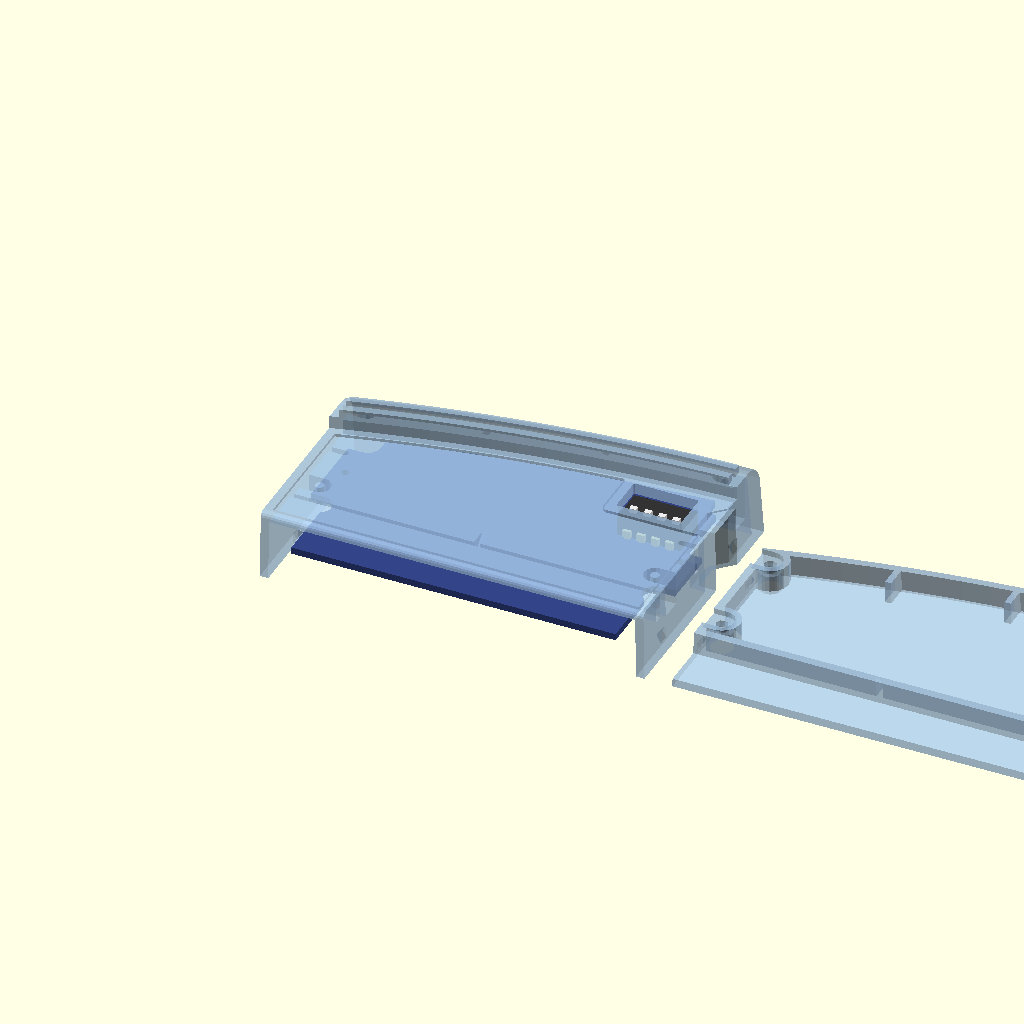
Cell 1: the model at its default parameters.
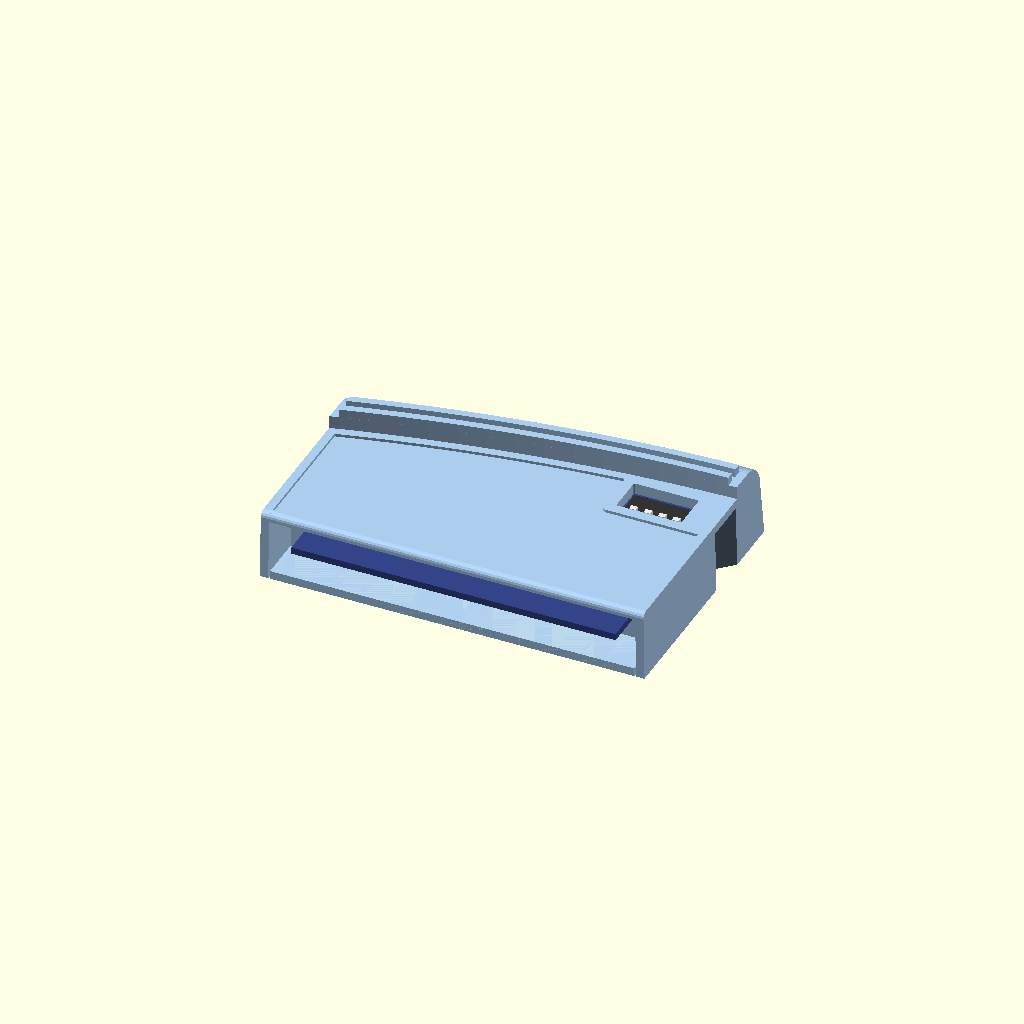
Cell 2 — prerender set to false, the other parameters unchanged.
One fixed orthographic camera (rotation 55°, 0°, 25°; colour scheme Cornfield) for every cell.
Source of the model, CartShell.scad:
// Output settings
render_main = true;
render_cover = false;
prerender = true;
preview_print = true;

// Enhancements
enh_dipswitch = true;
enh_noholes = false;
enh_snapfit = true;
enh_post_supports = true;
enh_pegs_to_slots = true;
enh_label_top = true;

// Main dimensions
main_xsize = 68.8;
main_xslant = 0.3/20;
wall_xy = 1.5;
wall_z = 1.5;
wall_supp = 1.1;
wall_notch = 1.1;
curve_xc = 40.5;
curve_yc = -255;
curve_angle_start = 91;
curve_angle_range = 15.5;
profile_front = 46;
profile_handle_depth = profile_front-10;
profile_handle_slant = 0.12;
profile_handle_chamfer = 4.5;
main_height = 12.7;
handle_height = 15;

// Secondary dimensions
ridge_height = 1.5;
ridge_inset = 1.5;
label_height = 0.5;

// Screws & posts
screw_od = 2.0; //2.3
screwhead_od = 3.8;
screwpost_od = 4.0;
screw_shrink = 0.3;

// Clearances
clearance_lid = 0.3;
clearance_pcb = 0.2;
clearance_postxy = 0.2;
clearance_postz = 0.1;
clearance_screw = 0.1;
clearance_snap = 0.1;

// PCB parameters
pcb_thick = 1.2;
pcb_ypos = 0.5;
pcb_zpos = 5.7;
pcb_cardedge_width = 58;

// DIP switch dimensions
dip_n = 4;
dip_x = 23;
dip_y = 29;
dip_t = 3.6;
dip_angle = 90;
dip_w = 6.6;
dip_h = 2.54*dip_n + 1.2;
dip_rim_top = true;
dip_rim_bottom = false;
dip_rim_left = false;
dip_rim_right = true;

// Fixing positions
screws = [
    [-30,13.5], [30,13.5], [-30,32], [30,40]
];
snaps = [
    [-1, 10.5], [1, 10.5], [-1, 29], [1, 38]
];

// Calculated
detail = $preview ? 4 : 16;
below_pcb = pcb_zpos - clearance_pcb;
above_pcb = pcb_zpos + pcb_thick + clearance_pcb;
cover_zsize = below_pcb;
max_height = handle_height+ridge_height+1;
print_spacing = 5;
epsilon = 0.05;
screwhole_id = screwhead_od + 2*clearance_screw;

// Viewport centering
//$vpt = [0, profile_front/2, max_height/2];

module profile_curve(detail) {
    fnc = round(detail * 360 / curve_angle_range);
    translate([curve_xc,curve_yc,0])
    rotate([0,0,curve_angle_start])
    rotate_extrude(angle=curve_angle_range,
        convexity=5,$fn=fnc)
    translate([-curve_yc,0])
    children();
}

module main_profile(pocket, detail) {
    inset_xy = pocket ? wall_xy : 0;
    inset_z = pocket ? wall_z : 0;
    fdepth = profile_front-inset_xy;
    fslant = profile_handle_slant;
    tdepth = profile_handle_depth+inset_xy;
    fheight = handle_height-inset_z;
    theight = main_height-inset_z
        - (pocket ? label_height : 0);
    fcham = profile_handle_chamfer
        - max(inset_xy, inset_z);
    union() {
        hull() {
            polygon([
                [tdepth, 0], [fdepth, 0],
                [tdepth, fheight]
            ]);
            ch = fheight-fcham;
            sl = fslant*ch;
            translate([fdepth-sl-fcham, ch])
            intersection() {
                circle(r=fcham, $fn=detail*4);
                square(fcham+1);
            }
        }
        polygon([
            [0, 0], [tdepth+1, 0], 
            [tdepth+1, theight],
            [0, theight]
        ]);
    }
}

module side_profile(pocket, detail) {
    r1 = 1;
    h1 = main_height;
    h2 = handle_height;
    d1 = profile_front;
    slot_depth = 8;
    back = pocket ? slot_depth-epsilon : r1+1;
    union() {
        if(!pocket) hull() {
            polygon([
                [0, 0], [r1+2, 0],
                [r1+2, h1]
            ]);
            translate([r1, h1-r1])
            circle(r=r1, $fn=detail*4);
        }
        polygon([
            [back, 0], [d1, 0],
            [d1, h2], [back, h2]
        ]);
    }
}

module slant_profile(inset) {
    sp_height = max_height;
    x1 = main_xsize/2-inset;
    x2 = x1 - sp_height*main_xslant;
    polygon([
        [-x1, 0], [x1, 0],
        [x2, sp_height], [-x2, sp_height]
    ]);
}

module ridges(detail) {
    base = handle_height;
    sidegap = ridge_inset+(base*main_xslant);
    max_depth = profile_front;
    ridge_depth = 4;
    ridge_slant = 0.05;
    a = profile_handle_depth;
    b = a + ridge_depth*1/3;
    c = a + ridge_depth*2/3;
    d = a + ridge_depth;
    sl = ridge_slant * ridge_height;
    cx = main_xsize/2;
    intersection() {
        translate([-cx+sidegap, 0, 0])
        cube([main_xsize - 2*sidegap,
            max_depth, ridge_height+base]);
        profile_curve(detail*4){
            polygon([
                [a, 0],
                [b+sl, 0],
                [b+sl, base],
                [b, base+ridge_height],
                [a, base+ridge_height]
            ]);
            polygon([
                [c-sl, 0],
                [d, 0],
                [d, base+ridge_height],
                [c, base+ridge_height],
                [c-sl, base]
            ]);
        }
    }
}

module label(detail) {
    cheight = main_height;
    lheight = label_height;
    topgap = enh_label_top ? wall_xy : 0;
    bottomgap = wall_xy;
    sidegap = wall_xy+(cheight*main_xslant);
    cdepth = profile_handle_depth - topgap;
    lwidth = main_xsize-2*sidegap;
    cx = main_xsize/2;
    difference() {
        intersection() {
            profile_curve(detail*4) polygon([
                [0, cheight-lheight-1],
                [cdepth, cheight-lheight-1],
                [cdepth, cheight+1],
                [0, cheight+1]
            ]);
            translate([-cx+sidegap, bottomgap,
                cheight-lheight])
            cube([lwidth, cdepth+1,
                lheight+epsilon]);
        }
        if(enh_dipswitch) dip_hole(detail, true);
    }
}

module lock_notch(inset) {
    case_xsize = main_xsize/2-inset;
    xsize = 3;
    ysize = 8 + inset*1.41;
    zsize = main_height - wall_z;
    slant = 0.01 * zsize;
    ypos = 27.5-inset;
    translate([case_xsize,ypos,-epsilon])
    hull() {
        linear_extrude(epsilon)
        polygon([
            [-xsize, 0],
            [epsilon, 0],
            [epsilon, ysize+slant+epsilon],
            [-xsize, ysize+slant-xsize]
        ]);
        translate([0,0,zsize])
        linear_extrude(epsilon)
        polygon([
            [-xsize, 0],
            [epsilon, 0],
            [epsilon, ysize+epsilon],
            [-xsize, ysize-xsize]
        ]);
    }
}

module slot_cutout() {
    inset = wall_xy;
    height = main_height-wall_z;
    cutout_width = main_xsize-2*inset;
    depth = 8+epsilon;
    cx = main_xsize/2;
    translate([inset-cx,-epsilon,-epsilon])
    cube([cutout_width, depth+epsilon, height]);
}

module dip_hole(detail, negative) {
    max_side = 100;
    rim_radius = 1.0;
    c_w = dip_w +
        (negative ? rim_radius*2 : 0);
    c_h = dip_h +
        (negative ? rim_radius*2 : 0);
    corner_radius = negative ? rim_radius : 0.25;
    shrink = negative ? 0 : corner_radius*2*0.5;
    fn = detail * (negative ? 4 : 2);
    translate([dip_x, dip_y+pcb_ypos])
    minkowski() {
        rotate([0, 0, dip_angle])
        minkowski() {
            translate([0, 0, max_height/2])
            cube([c_w-shrink, c_h-shrink,
                max_height], true);
            if(corner_radius > 0)
            cylinder(r=corner_radius, h=1, $fn=fn);
        }
        if(negative) {
            rexx = dip_rim_left ? -max_side : 0;
            rexy = dip_rim_bottom ? -max_side : 0;
            rexw = (dip_rim_left ? max_side : 0)
                + (dip_rim_right ? max_side : 0)
                + 0.001;
            rexh = (dip_rim_top ? max_side : 0)
                + (dip_rim_bottom ? max_side : 0)
                + 0.001;
            translate([rexx, rexy, 0])
            cube([rexw, rexh, 1]);
        }
    }
}

module snapfit(indent) {
    extra_inset = indent ? clearance_snap : 0;
    snap_xsize = clearance_lid + 0.5;
    snap_zsizet = snap_xsize;
    snap_zsizeb = 1.5;
    snap_zpos = 2.0;
    snap_ysize = 2.0 + (indent ? 2*clearance_lid : 0);
    snap_inset = wall_xy + extra_inset;
    epsilon = 0.01;
    zeb = epsilon * snap_zsizeb/snap_xsize;
    zet = epsilon * snap_zsizet/snap_xsize;
    for(snap = snaps) {
        sxsign = -sign(snap[0]);
        sx = -main_xsize/2 + snap_inset;
        sy = snap[1];
        translate([sx*sxsign, sy, snap_zpos])
        rotate([90,0,0])
        linear_extrude(snap_ysize,
            center=true)
        polygon([
            [-epsilon*sxsign, -snap_zsizeb-zeb],
            [snap_xsize*sxsign, 0],
            [-epsilon*sxsign, snap_zsizet+zet]
        ]);
    }
}

module main_internal_additions(detail) {
    // Screw posts
    post_id = screw_od - screw_shrink;
    post_base = cover_zsize - 1 + clearance_postz;
    cx = main_xsize/2;
    for(post = screws)
    difference() {
        union() {
            // Posts
            translate([post[0], post[1], post_base])
            cylinder(d=screwpost_od,h=max_height,
                $fn=detail);
            // Supports
            sw = cx - abs(post[0]);
            sd = screwpost_od;
            sx = (post[0]<0) ?
                post[0]-sw : post[0];
            sy = post[1] - screwpost_od/2;
            //support_base = pcb_zpos;
            support_base = post_base;
            if(enh_post_supports)
            translate([sx, sy, support_base])
            cube([sw, screwpost_od, max_height]);
        }
        // Holes in posts
        translate([post[0], post[1],
            post_base-epsilon])
        cylinder(d=post_id,h=max_height,
            $fn=detail/2);
    }
    // Slot stop
    sstop_iw = pcb_cardedge_width + clearance_pcb*2;
    slot_depth = 8;
    sstop_ow = (main_xsize-sstop_iw)/2;
    union() {
        // Low sides
        translate([-cx, slot_depth, below_pcb+0.2])
        cube([sstop_ow, wall_xy, max_height]);
        translate([cx-sstop_ow, slot_depth,
            below_pcb+0.2])
        cube([sstop_ow, wall_xy, max_height]);
        // High middle
        translate([-cx, slot_depth, above_pcb])
        cube([main_xsize, wall_xy, max_height]);
        // Support
        zs = max_height;
        zp = above_pcb + 0.25;
        translate([0, slot_depth+wall_xy, zp])
        rotate([0,90,0])
        rotate([0,0,90])
        linear_extrude(wall_supp, center=true)
        polygon([
            [-epsilon,0],
            [0,0],
            [zs,zs],
            [-epsilon,zs]
        ]);
    }
    // Board support
    board_supports = [[-10,34.2],[10,37.2]];
    translate([-wall_supp/2, 0, above_pcb])
    for(supp = board_supports) {
        translate([supp[0], supp[1], 0])
        cube([wall_supp, 20, max_height]);
    }
    // Pegs and peg supports
    peg_xsep = 60;
    peg_y = 23.5;
    peg_z = enh_pegs_to_slots
        ? (cover_zsize + clearance_postz)
        : below_pcb-0.2;
    peg_supp_z = enh_pegs_to_slots ? peg_z : above_pcb;
    peg_d = 1.2;
    peg_supp_thick = enh_pegs_to_slots
        ? peg_d : wall_supp;
    peg_supp_width = (main_xsize-peg_xsep)/2;
    translate([-peg_xsep/2, peg_y, peg_z])
    cylinder(d=peg_d, h=max_height, $fn=detail/2);
    translate([peg_xsep/2, peg_y, peg_z])
    cylinder(d=peg_d, h=max_height, $fn=detail/2);
    translate([-cx, peg_y-peg_supp_thick/2, peg_supp_z])
    cube([peg_supp_width, peg_supp_thick, peg_supp_z]);
    translate([cx-peg_supp_width,
        peg_y-peg_supp_thick/2, peg_supp_z])
    cube([peg_supp_width, peg_supp_thick, peg_supp_z]);
    // Snap fit bumps
    if(enh_snapfit) snapfit(false);
}

module main_subtractions(detail) {
    if(enh_dipswitch) {
        dip_hole(detail, false);
    }
}

module main_shape(pocket, detail) {
    inset = pocket ? wall_xy : 0;
    inset_notch = pocket ? wall_notch : 0;
    xsize = main_xsize - 2*inset;
    translate([0, 0, pocket ? -0.01 : 0])
    intersection() {
        difference() {
            union() {
                intersection() {
                    profile_curve(detail*4)
                    main_profile(pocket, detail*2);
                    
                    rotate([0, 0, 90])
                    rotate([90, 0, 0])
                    linear_extrude(xsize, center=true,
                        convexity=5)
                    side_profile(pocket, detail);
                }
                if(!pocket) ridges(detail);
                if(pocket) slot_cutout();
            }
            if(!pocket) label(detail);
            lock_notch(inset_notch);
            if(pocket)
                main_internal_additions(detail*4);
        }
        rotate([90,0,0])
        translate([0,0,-50])
        linear_extrude(51) slant_profile(inset);
    }
}

module main(detail) {
    difference() {
        main_shape(false, detail);
        main_shape(true, detail);
        main_subtractions(detail);
    }
}

module cover_internal_additions(detail) {
    // Screw hole surrounds
    screwhole_top_id = screwpost_od+clearance_postxy*2;
    screw_surround_od = screwhole_top_id+wall_supp*2;
    for(post = screws) union() {
        // Posts
        translate([post[0], post[1], 0])
        cylinder(d=screw_surround_od,
            h=max_height, $fn=detail);
        // Supports
        if(enh_post_supports) {
            sw = main_xsize/2 - abs(post[0]);
            sd = screw_surround_od;
            sx = (post[0]<0) ?
                post[0]-sw : post[0];
            sy = post[1] - screw_surround_od/2;
            translate([sx, sy, 0])
            cube([sw, screw_surround_od, max_height]);
        }
    }
    // Board support
    board_supports = [[-10,34.2],[10,37.2]];
    translate([-wall_supp/2, 0, 0])
    for(supp = board_supports) {
        translate([supp[0], supp[1], 0])
        cube([wall_supp, 20, max_height]);
    }
    // Slot support
    slot_depth = 8;
    zs = max_height;
    zp = below_pcb - 0.25;
    translate([0, slot_depth+wall_xy, zp])
    rotate([0,-90,0])
    rotate([0,0,90])
    linear_extrude(wall_supp, center=true)
    polygon([
        [-epsilon,0],
        [0,0],
        [zs,zs],
        [-epsilon,zs]
    ]);
}

module cover_subtractions(detail) {
    // Screw holes
    screwhole_bottom_height = cover_zsize-2;
    screwhole_top_height = cover_zsize-1;
    screwhole_top_id = screwpost_od+clearance_postxy*2;
    for(hole = screws) {
        // Bottom and through-hole
        translate([hole[0], hole[1], 0]) {
            if(!enh_noholes)
            translate([0, 0, -epsilon])
            cylinder(d=screwhole_id,
                h=screwhole_bottom_height,
                $fn=detail);
            translate([0, 0, wall_z])
            cylinder(d=screw_od+clearance_screw*2,
                h=max_height, $fn=detail/2);
        }
        // Posts
        translate([hole[0], hole[1], 
            screwhole_top_height])
        cylinder(d=screwhole_top_id,
            h=max_height, $fn=detail);        
        // Supports
        if(enh_post_supports) {
            sw = main_xsize/2 - abs(hole[0]);
            sd = screwhole_top_id;
            sx = (hole[0]<0) ?
                hole[0]-sw : hole[0];
            sy = hole[1] - screwhole_top_id/2;
            translate([sx, sy, screwhole_top_height])
            cube([sw, screwhole_top_id, max_height]);
        }
    }
    // Snapfit indents
    if(enh_snapfit) snapfit(true);
}

module cover_shape(pocket, detail) {
    inset_base = wall_xy + clearance_lid;
    inset = inset_base + (pocket ? wall_xy : 0);
    xsize = main_xsize - 2*inset;
    max_y = profile_front;
    cx = main_xsize/2;
    difference() {
        translate([0, 0, pocket ? wall_z : 0])
        union() {
            if(!pocket) intersection() {
                rotate([0,0,90])
                rotate([90,0,0])
                linear_extrude(main_xsize, center=true)
                square([8+epsilon, wall_z]);
                
                rotate([90,0,0])
                translate([0,0,-50])
                linear_extrude(50)
                slant_profile(inset);
            }
            intersection() {
                inset2 = inset+(cover_zsize
                    *profile_handle_slant);
                profile_curve(detail*4)
                polygon([
                    [0,0], [max_y-inset,0],
                    [max_y-inset2, cover_zsize],
                    [0, cover_zsize]
                ]);
                
                translate([-xsize/2,
                    8+inset-inset_base, 0])
                cube([xsize, 50, cover_zsize]);
                
                if(!pocket) {
                    rotate([90,0,0])
                    translate([0,0,-50])
                    linear_extrude(50)
                    slant_profile(inset);
                }
            }
        }
        lock_notch(inset+wall_notch-wall_xy);
        if(pocket) cover_internal_additions(detail*4);
    }
}

module cover(detail) {
    difference() {
        cover_shape(false, detail);
        cover_shape(true, detail);
        cover_subtractions(detail*4);
    }
}

module pcb_preview() {
    // Board
    //color("#383")
    color("#348")
    translate([0, 0.5, pcb_zpos])
    linear_extrude(pcb_thick)
    difference() {
        polygon([
            [29,0], [29,13], [30,15.25],
            [32.5,15.25], [32.5,25.5],
            [29.5,25.5], [29.5,39.5],
            [27.75,39.5], [27.75,41],
            [14,40.1],[0,38.5],[-14,36.4],
            [-27.75,33.5], [-27.75,31.5],
            [-30,29.25], [-32.5,29.25],
            [-32.5,15.25], [-30,15.25],
            [-29,13], [-29,0]
        ]);
        translate([-30,23])
        circle(d=1.5,$fn=16);
        translate([30,23])
        circle(d=1.5,$fn=16);
        translate([-30,13])
        circle(d=4.5,$fn=16);
        translate([-30,31.5])
        circle(d=4.5,$fn=16);
        translate([30,39.5])
        circle(d=4.5,$fn=16);
        translate([30,13])
        circle(d=4.5,$fn=16);
    }
    // DIP switches
    if(enh_dipswitch)
    translate([dip_x, pcb_ypos+dip_y,
        pcb_zpos+pcb_thick])
    rotate([0, 0, dip_angle]) {
        // Main block
        color("#333")
        translate([-dip_w/2, -dip_h/2, 0])
        cube([dip_w, dip_h, dip_t]);
        // Switches
        color("#EEE")
        for(n = [0 : dip_n-1]) {
            yo = (n-(dip_n-1)/2) * 2.54;
            translate([-1.5,yo-0.6,dip_t])
            cube([1.0, 1.2, 0.8]);
        }
        // Pins
        color("#FE8")
        for(n = [0 : dip_n-1]) {
            yo = (n-(dip_n-1)/2) * 2.54;
            translate([-3.81-0.1,yo-0.4,-2.5])
            cube([0.2, 0.8, 4]);
            translate([3.81-0.1,yo-0.4,-2.5])
            cube([0.2, 0.8, 4]);
            translate([-3.81-0.1,yo-0.7,0.2])
            cube([7.62+0.2, 1.4, 1.3]);
        }
    }
}

dx = print_spacing + main_xsize - wall_xy
    - clearance_lid;
if($preview) {
    pcb_preview();
    color("#ACE", 0.55) {
        if(prerender) {
            translate([preview_print ? dx : 0,
                0, 0])
            render(convexity=3)
            cover(detail);
            render(convexity=3)
            main(detail);
        } else {
            cover(detail);
            main(detail);
        }
    }
} else {
    union() {
        if(render_main) main(detail);
        if(render_cover)
        translate([render_main ? dx : 0, 0, 0])
        cover(detail);
    }
}
Parameter table extracted from the source (name, type, default, range or options):
render_main: bool, default true
render_cover: bool, default false
prerender: bool, default true
preview_print: bool, default true
enh_dipswitch: bool, default true
enh_noholes: bool, default false
enh_snapfit: bool, default true
enh_post_supports: bool, default true
enh_pegs_to_slots: bool, default true
enh_label_top: bool, default true
main_xsize: number, default 68.8
wall_xy: number, default 1.5
wall_z: number, default 1.5
wall_supp: number, default 1.1
wall_notch: number, default 1.1
curve_xc: number, default 40.5
curve_yc: number, default -255
curve_angle_start: number, default 91
curve_angle_range: number, default 15.5
profile_front: number, default 46
profile_handle_slant: number, default 0.12
profile_handle_chamfer: number, default 4.5
main_height: number, default 12.7
handle_height: number, default 15
ridge_height: number, default 1.5
ridge_inset: number, default 1.5
label_height: number, default 0.5
screw_od: number, default 2
screwhead_od: number, default 3.8
screwpost_od: number, default 4
screw_shrink: number, default 0.3
clearance_lid: number, default 0.3
clearance_pcb: number, default 0.2
clearance_postxy: number, default 0.2
clearance_postz: number, default 0.1
clearance_screw: number, default 0.1
clearance_snap: number, default 0.1
pcb_thick: number, default 1.2
pcb_ypos: number, default 0.5
pcb_zpos: number, default 5.7
pcb_cardedge_width: number, default 58
dip_n: number, default 4
dip_x: number, default 23
dip_y: number, default 29
dip_t: number, default 3.6
dip_angle: number, default 90
dip_w: number, default 6.6
dip_rim_top: bool, default true
dip_rim_bottom: bool, default false
dip_rim_left: bool, default false
dip_rim_right: bool, default true
print_spacing: number, default 5
epsilon: number, default 0.05
